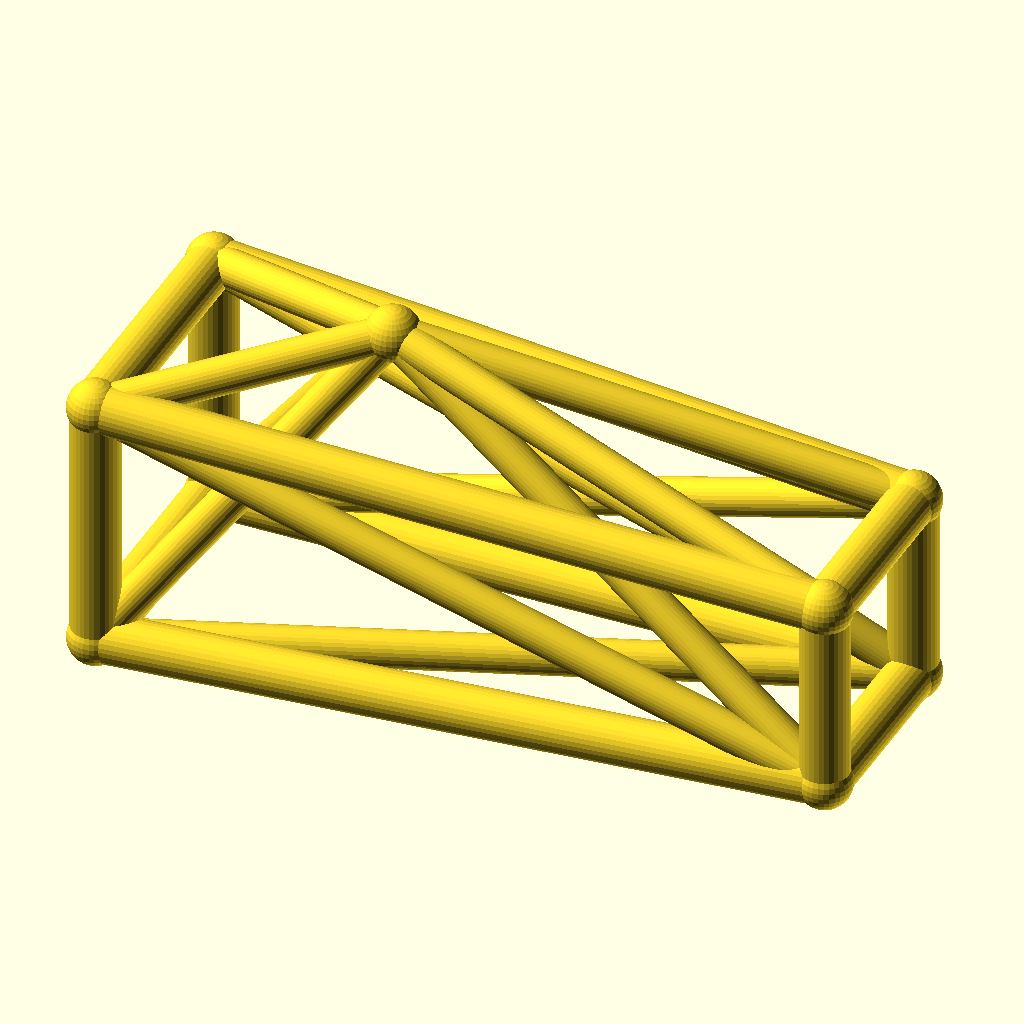
Cell 1: rendered with the file's own defaults.
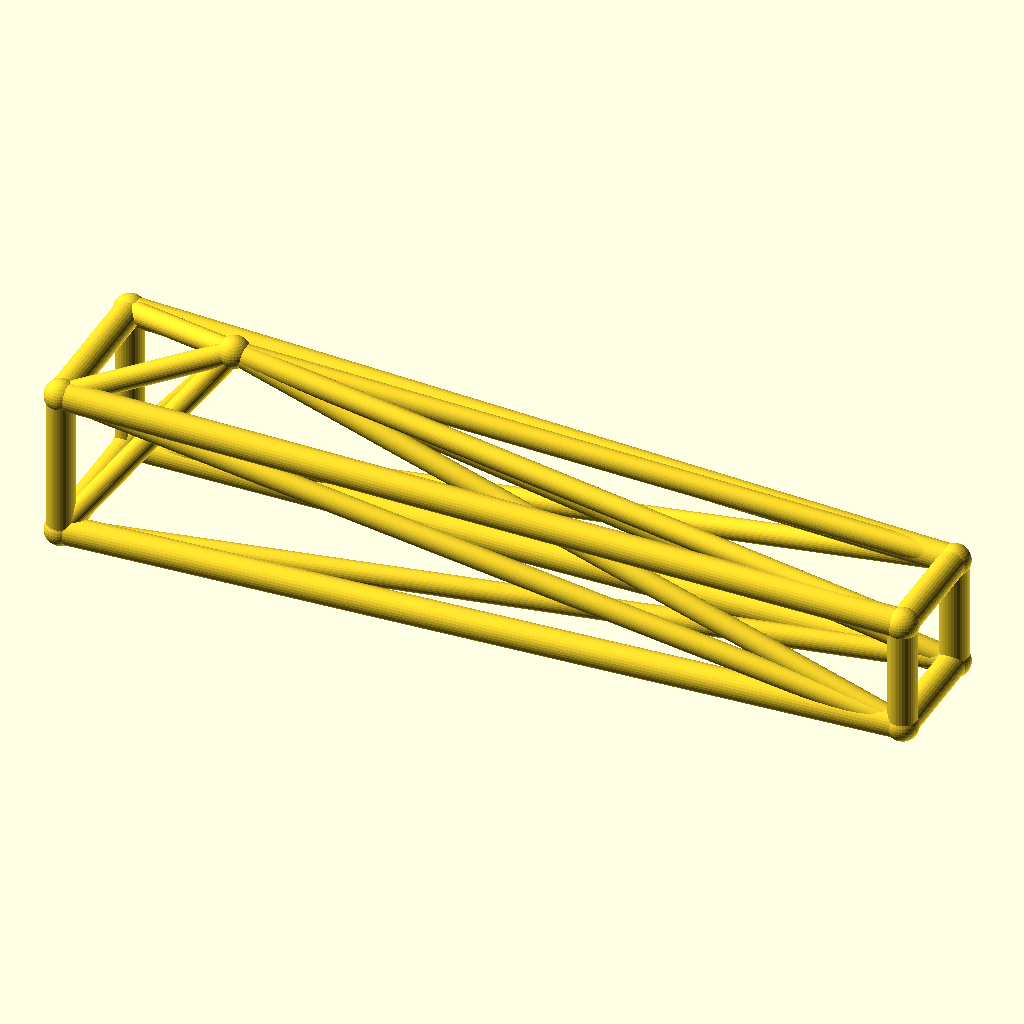
Cell 2: the same model with jib_l = 180.
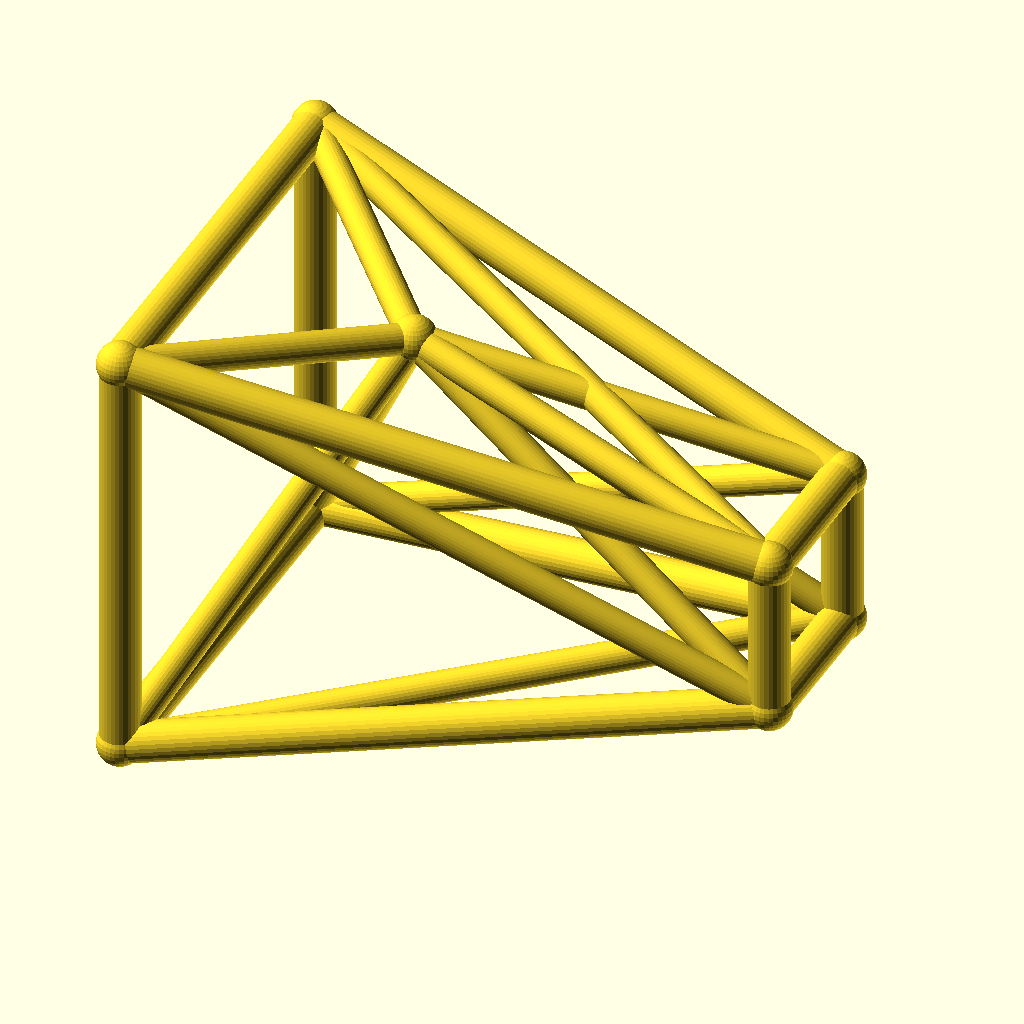
Cell 3: the same model with root_w = 32.
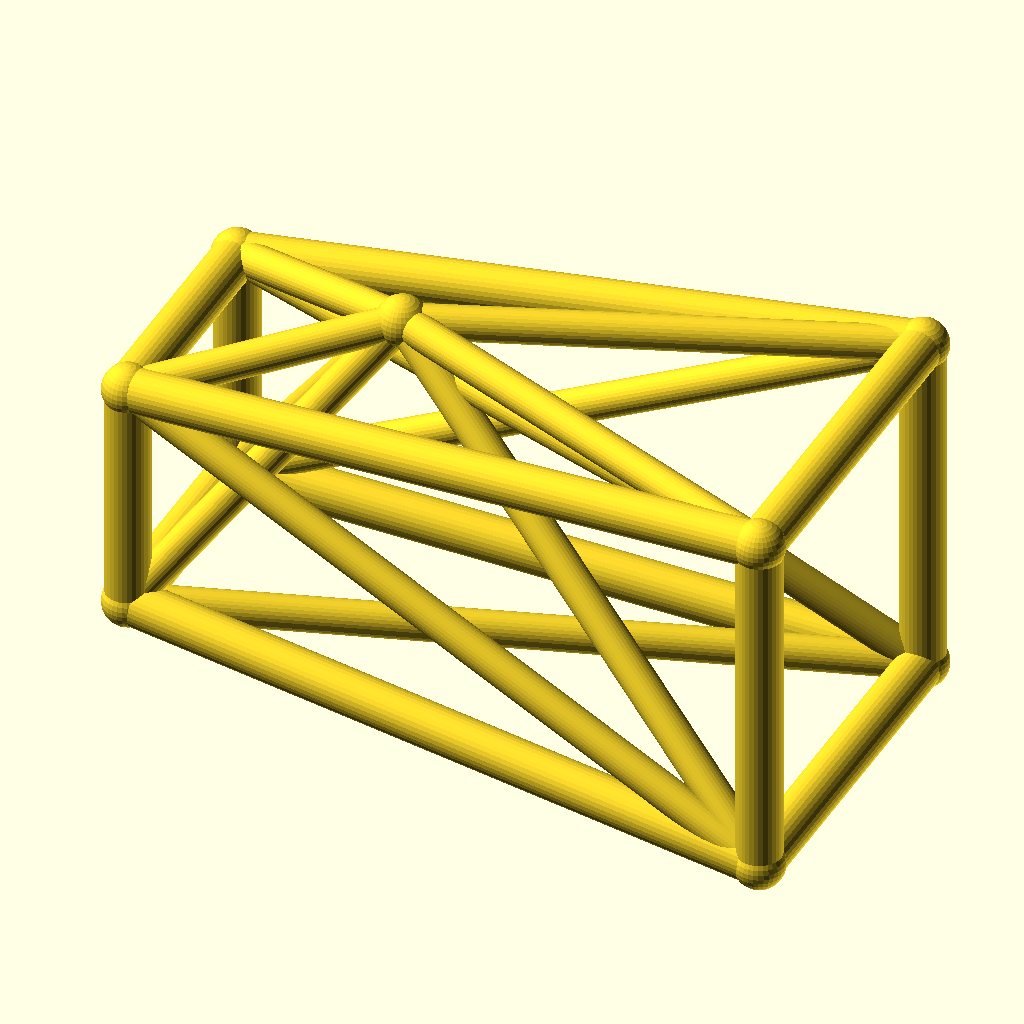
Cell 4 — tip_w set to 24, the other parameters unchanged.
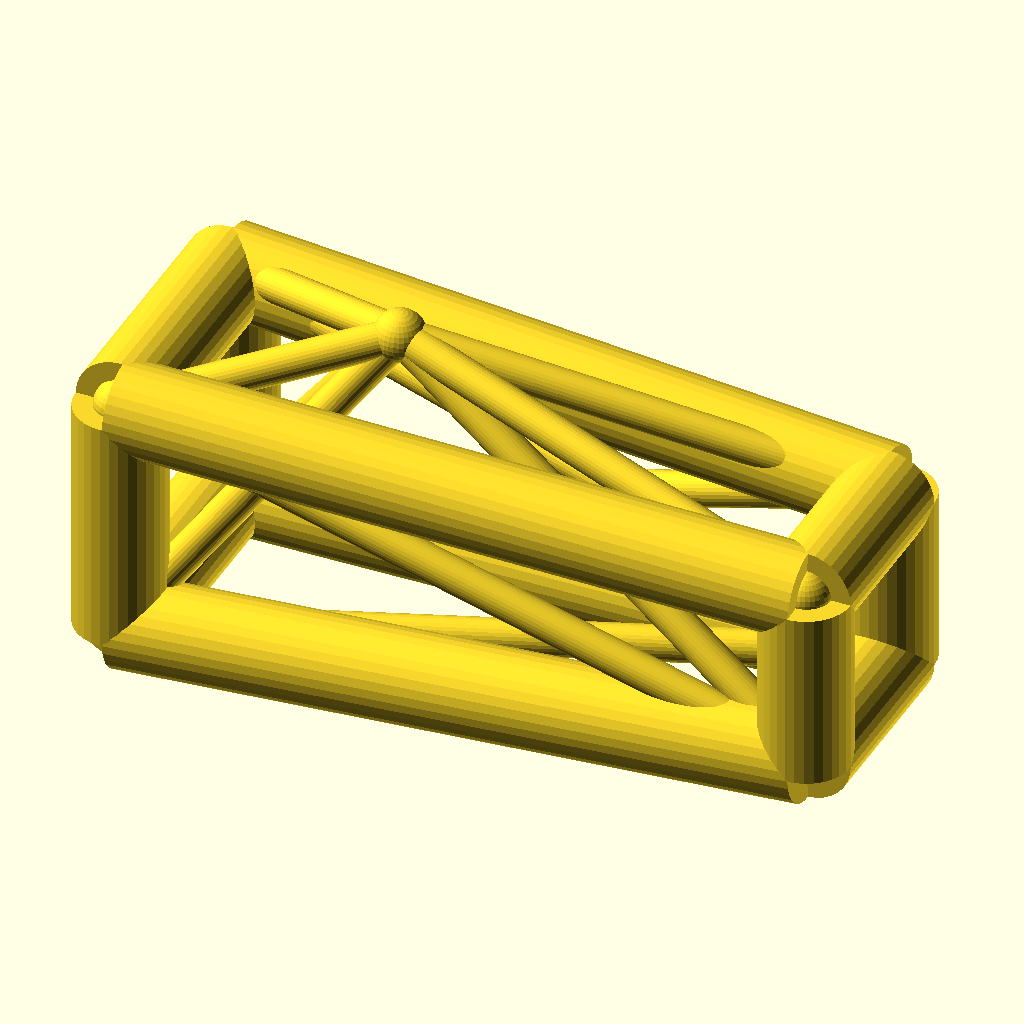
Cell 5 — chord_r set to 6, the other parameters unchanged.
The same orthographic view direction (rotation 55°, 0°, 25°; colour scheme Cornfield) for every cell, with the view re-fitted per cell, so scale and position can differ between cells.
Source of the model, optional_data/data/wire3/cranejib/scene_0106.scad:
$fn = 32;

// ----------------------------------------------------------------------
// Crane jib: kingpost jib, 90 mm
// ----------------------------------------------------------------------

// --- parameters (mm) ---
jib_l = 90;               // jib length, X
root_w = 16;              // half width of the root ring
tip_w = 12;               // half width of the tip ring
deck_h = 18;              // height of the jib axis
chord_r = 3;              // ring and chord radius
brace_r = 2.3;            // diagonal radius
joint_r = 3.4;            // joint ball radius
post_h = 25;              // kingpost height above the axis
kp_x = 30;                // kingpost position along the jib
fit_tol = 0.05;           // declared fit tolerance (prompt contract)
free_tol = 0.3;           // declared free tolerance (prompt contract)

bbox_x = jib_l + 2 * joint_r;  // overall X, joints included
bbox_y = 2 * root_w + 2 * joint_r;  // overall Y, joints included
bbox_z = 41 + 2 * joint_r;  // overall Z, joints included
chord_d = 2 * chord_r;  // chord stock diameter
brace_d = 2 * brace_r;  // brace stock diameter
root_d = 2 * root_w;  // root ring section
tip_d = 2 * tip_w;  // tip ring section
jib_h = 2 * root_w;  // root ring height
nodes = [[0, -root_w, deck_h - root_w], [0, root_w, deck_h - root_w], [0, root_w, deck_h + root_w], [0, -root_w, deck_h + root_w], [jib_l, -tip_w, deck_h - tip_w], [jib_l, tip_w, deck_h - tip_w], [jib_l, tip_w, deck_h + tip_w], [jib_l, -tip_w, deck_h + tip_w], [kp_x, 0, deck_h + post_h]];

module member(a, b, r) {
  /* round stock from joint a to joint b, ends buried in the joint balls */
  d = b - a;
  length = norm(d);
  translate(a) rotate([0, acos(d[2] / length), atan2(d[1], d[0])])
    cylinder(h = length, r = r);
}

module joint(p, r) {
  /* ball at the joint centre, fatter than every member meeting there */
  translate(p) sphere(r = r);
}

/* members - each call is one graph edge */
member(nodes[0], nodes[1], chord_r);
member(nodes[1], nodes[2], chord_r);
member(nodes[2], nodes[3], chord_r);
member(nodes[3], nodes[0], chord_r);
member(nodes[4], nodes[5], chord_r);
member(nodes[5], nodes[6], chord_r);
member(nodes[6], nodes[7], chord_r);
member(nodes[7], nodes[4], chord_r);
member(nodes[0], nodes[4], chord_r);
member(nodes[0], nodes[5], brace_r);
member(nodes[8], nodes[0], brace_r);
member(nodes[8], nodes[4], brace_r);
member(nodes[1], nodes[5], chord_r);
member(nodes[1], nodes[6], brace_r);
member(nodes[8], nodes[1], brace_r);
member(nodes[8], nodes[5], brace_r);
member(nodes[2], nodes[6], chord_r);
member(nodes[2], nodes[7], brace_r);
member(nodes[8], nodes[2], brace_r);
member(nodes[8], nodes[6], brace_r);
member(nodes[3], nodes[7], chord_r);
member(nodes[3], nodes[4], brace_r);
member(nodes[8], nodes[3], brace_r);
member(nodes[8], nodes[7], brace_r);

/* joint balls */
for (p = nodes) joint(p, joint_r);
Parameter table extracted from the source (name, type, default, range or options):
jib_l: number, default 90
root_w: number, default 16
tip_w: number, default 12
deck_h: number, default 18
chord_r: number, default 3
brace_r: number, default 2.3
joint_r: number, default 3.4
post_h: number, default 25
kp_x: number, default 30
fit_tol: number, default 0.05
free_tol: number, default 0.3
